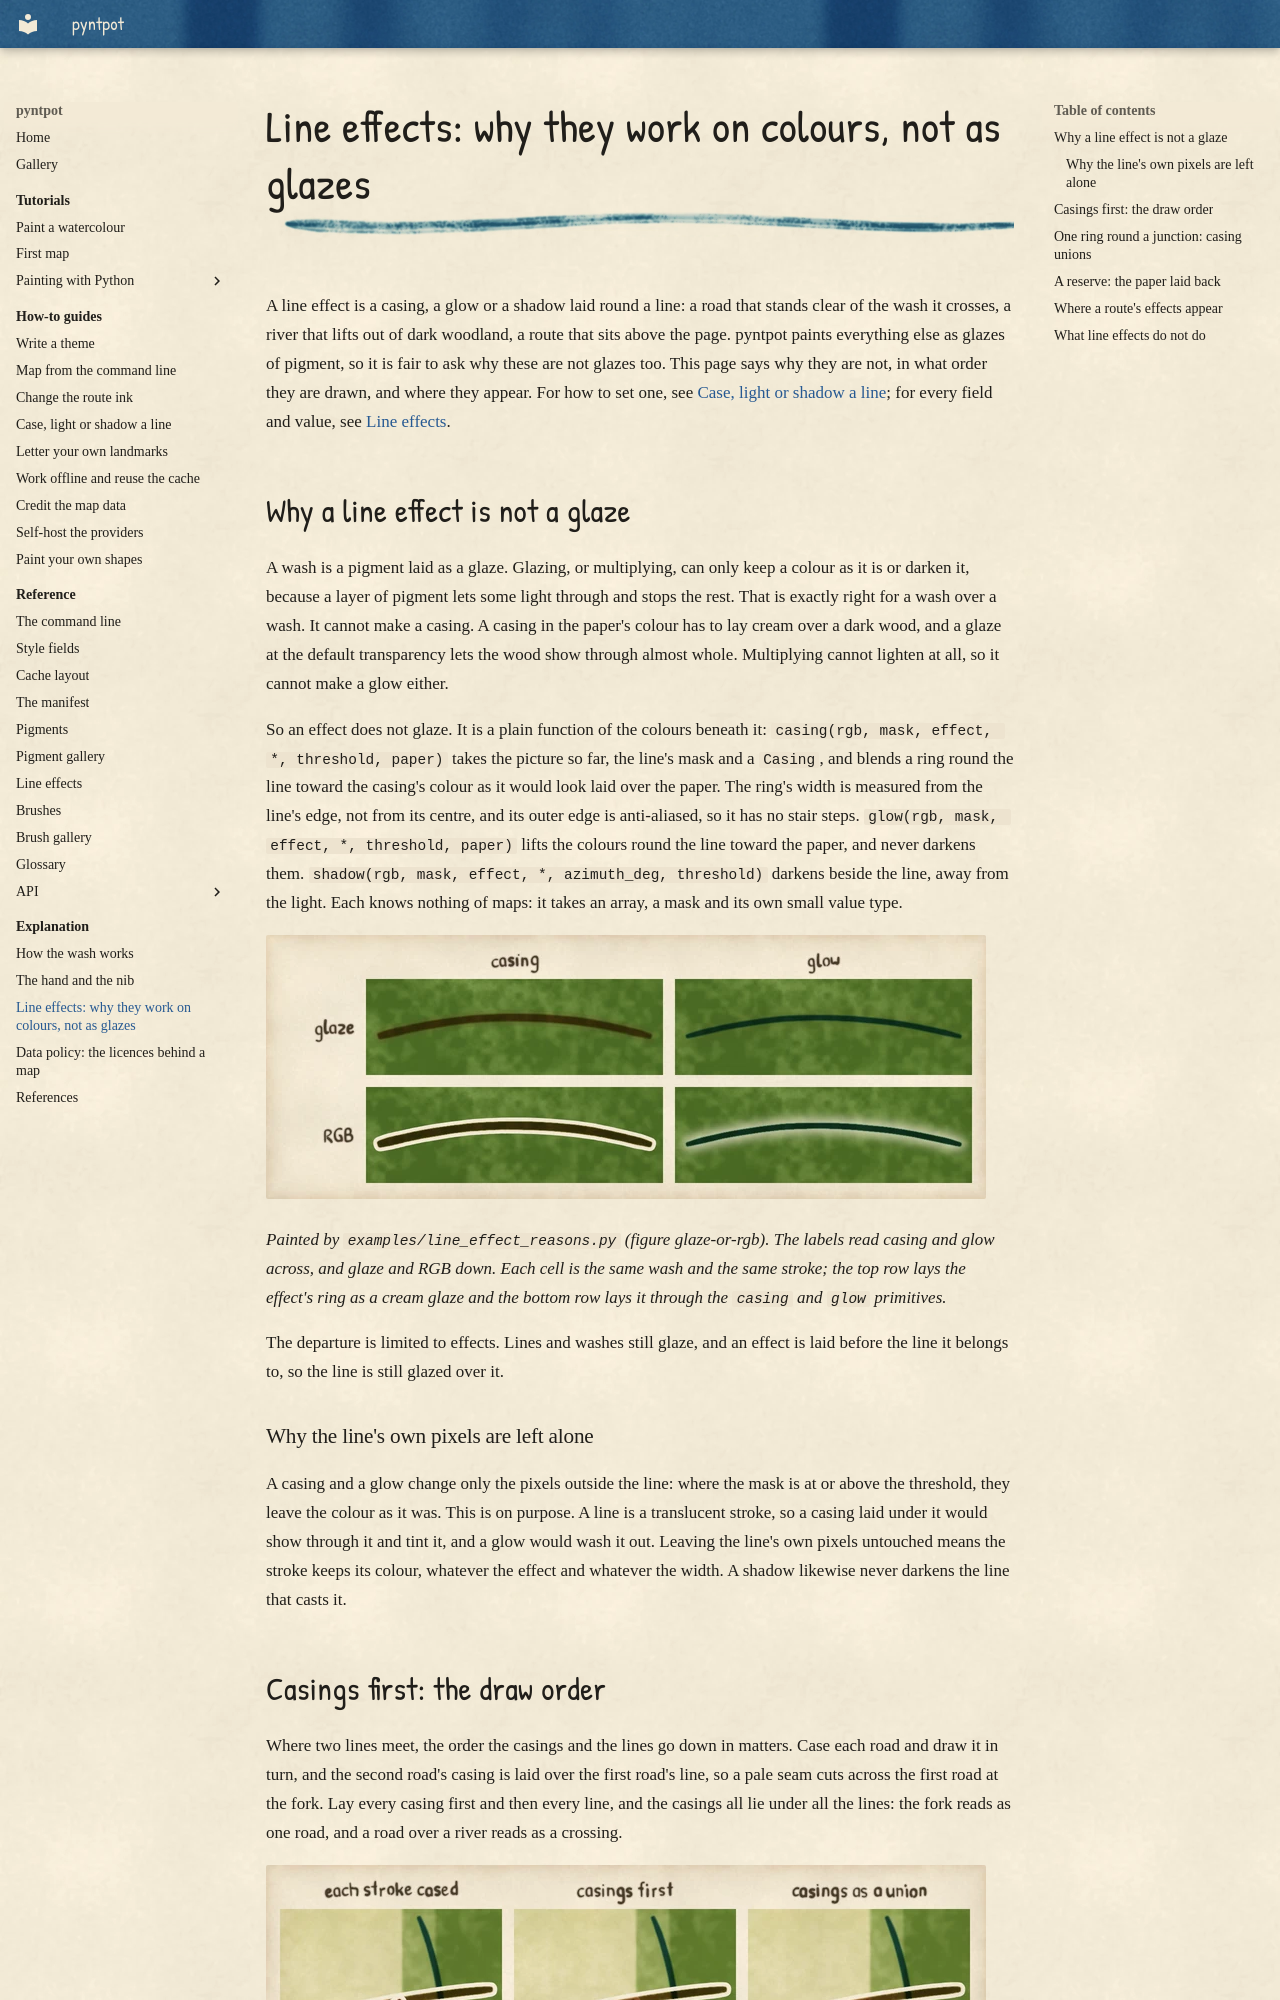

repository: findlaywebb/pyntpot · page: explanation/line-effects/index.html · generator: mkdocs

# Line effects: why they work on colours, not as glazes

A line effect is a casing, a glow or a shadow laid round a line: a road that stands clear of the wash it crosses, a river that lifts out of dark woodland, a route that sits above the page. pyntpot paints everything else as glazes of pigment, so it is fair to ask why these are not glazes too. This page says why they are not, in what order they are drawn, and where they appear. For how to set one, see [Case, light or shadow a line](../how-to/case-light-or-shadow-a-line.md); for every field and value, see [Line effects](../reference/line-effects.md).

## Why a line effect is not a glaze

A wash is a pigment laid as a glaze. Glazing, or multiplying, can only keep a colour as it is or darken it, because a layer of pigment lets some light through and stops the rest. That is exactly right for a wash over a wash. It cannot make a casing. A casing in the paper's colour has to lay cream over a dark wood, and a glaze at the default transparency lets the wood show through almost whole. Multiplying cannot lighten at all, so it cannot make a glow either.

So an effect does not glaze. It is a plain function of the colours beneath it: `casing(rgb, mask, effect, *, threshold, paper)` takes the picture so far, the line's mask and a `Casing`, and blends a ring round the line toward the casing's colour as it would look laid over the paper. The ring's width is measured from the line's edge, not from its centre, and its outer edge is anti-aliased, so it has no stair steps. `glow(rgb, mask, effect, *, threshold, paper)` lifts the colours round the line toward the paper, and never darkens them. `shadow(rgb, mask, effect, *, azimuth_deg, threshold)` darkens beside the line, away from the light. Each knows nothing of maps: it takes an array, a mask and its own small value type.

![A two by two grid over one dark green wood wash. The top row lays a pale cream ring round a brown road and round a blue-green river as a glaze, and the rings barely show. The bottom row lays the same rings as RGB: a clear pale casing round the road and a soft pale glow round the river.](../images/explanation/line-effects-glaze-or-rgb.webp)

*Painted by `examples/line_effect_reasons.py` (figure glaze-or-rgb). The labels read casing and glow across, and glaze and RGB down. Each cell is the same wash and the same stroke; the top row lays the effect's ring as a cream glaze and the bottom row lays it through the `casing` and `glow` primitives.*

The departure is limited to effects. Lines and washes still glaze, and an effect is laid before the line it belongs to, so the line is still glazed over it.

### Why the line's own pixels are left alone

A casing and a glow change only the pixels outside the line: where the mask is at or above the threshold, they leave the colour as it was. This is on purpose. A line is a translucent stroke, so a casing laid under it would show through it and tint it, and a glow would wash it out. Leaving the line's own pixels untouched means the stroke keeps its colour, whatever the effect and whatever the width. A shadow likewise never darkens the line that casts it.
